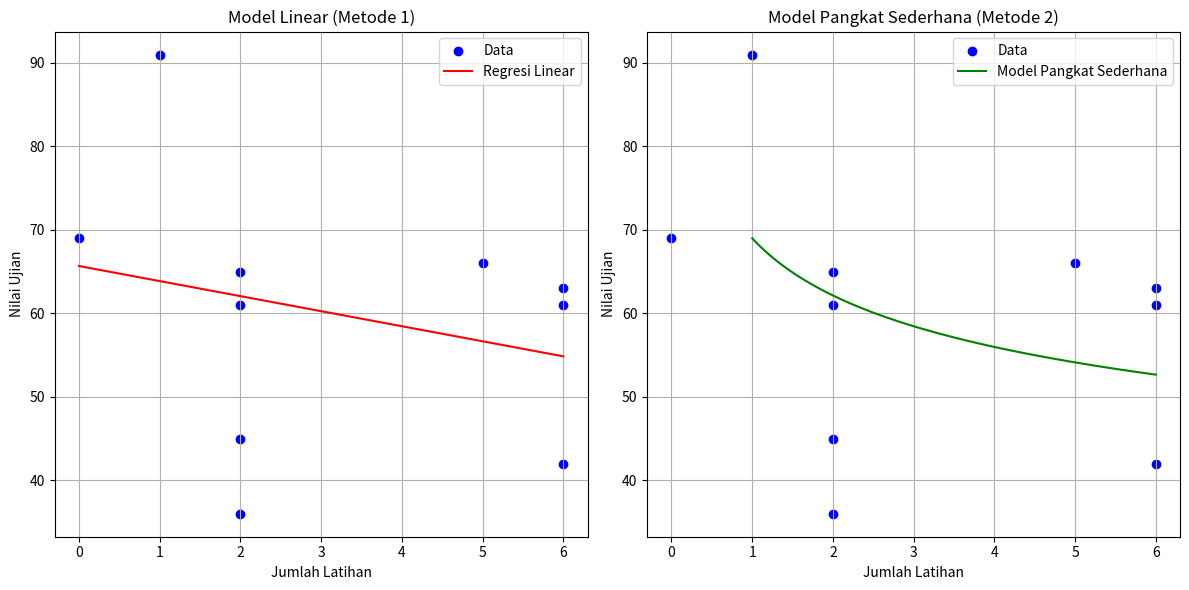

This chart was generated by the following Python code:
import numpy as np
import matplotlib.pyplot as plt
from scipy.optimize import curve_fit

# X = Jumlah Latihan Soal
# Y = Nilai Ujian
latihan = np.array([1, 2, 2, 2, 5, 6, 6, 6, 2, 0])
nilai = np.array([91, 65, 45, 36, 66, 61, 63, 42, 61, 69])

# Fungsi untuk Regresi Linear (Metode 1)
def regresi_linear(x, a, b):
    return a + b * x

# Fungsi untuk Model Pangkat Sederhana (Metode 2)
def model_pangkat(x, a, b):
    return a * x ** b

# Plot titik data
plt.figure(figsize=(12, 6))

# Plot untuk Regresi Linear (Metode 1)
plt.subplot(1, 2, 1)
plt.scatter(latihan, nilai, color='blue', label='Data')
rata_latihan = np.mean(latihan)
rata_nilai = np.mean(nilai)
b_linear = np.sum((latihan - rata_latihan) * (nilai - rata_nilai)) / np.sum((latihan - rata_latihan)**2)
a_linear = rata_nilai - b_linear * rata_latihan
x_linear = np.linspace(min(latihan), max(latihan), 100)
y_linear = regresi_linear(x_linear, a_linear, b_linear)
plt.plot(x_linear, y_linear, color='red', label='Regresi Linear')
plt.title('Model Linear (Metode 1)')
plt.xlabel('Jumlah Latihan')
plt.ylabel('Nilai Ujian')
plt.legend()
plt.grid(True)

# Plot untuk Model Pangkat Sederhana (Metode 2)
plt.subplot(1, 2, 2)
plt.scatter(latihan, nilai, color='blue', label='Data')
popt_pangkat, _ = curve_fit(model_pangkat, latihan[latihan > 0], nilai[latihan > 0], p0=(1, 1))
x_pangkat = np.linspace(min(latihan[latihan > 0]), max(latihan), 100)
y_pangkat = model_pangkat(x_pangkat, *popt_pangkat)
plt.plot(x_pangkat, y_pangkat, color='green', label='Model Pangkat Sederhana')
plt.title('Model Pangkat Sederhana (Metode 2)')
plt.xlabel('Jumlah Latihan')
plt.ylabel('Nilai Ujian')
plt.legend()
plt.grid(True)

# Tampilkan plot
plt.tight_layout()
plt.show()

# Menghitung galat RMS untuk Regresi Linear (Metode 1)
prediksi_linear = regresi_linear(latihan, a_linear, b_linear)
rms_galat_linear = np.sqrt(np.mean((nilai - prediksi_linear)**2))
print("Galat RMS (Linear): ", rms_galat_linear)

# Menghitung galat RMS untuk Model Pangkat Sederhana (Metode 2)
prediksi_pangkat = model_pangkat(latihan[latihan > 0], *popt_pangkat)
rms_galat_pangkat = np.sqrt(np.mean((nilai[latihan > 0] - prediksi_pangkat)**2))
print("Galat RMS (Pangkat Sederhana): ", rms_galat_pangkat)
